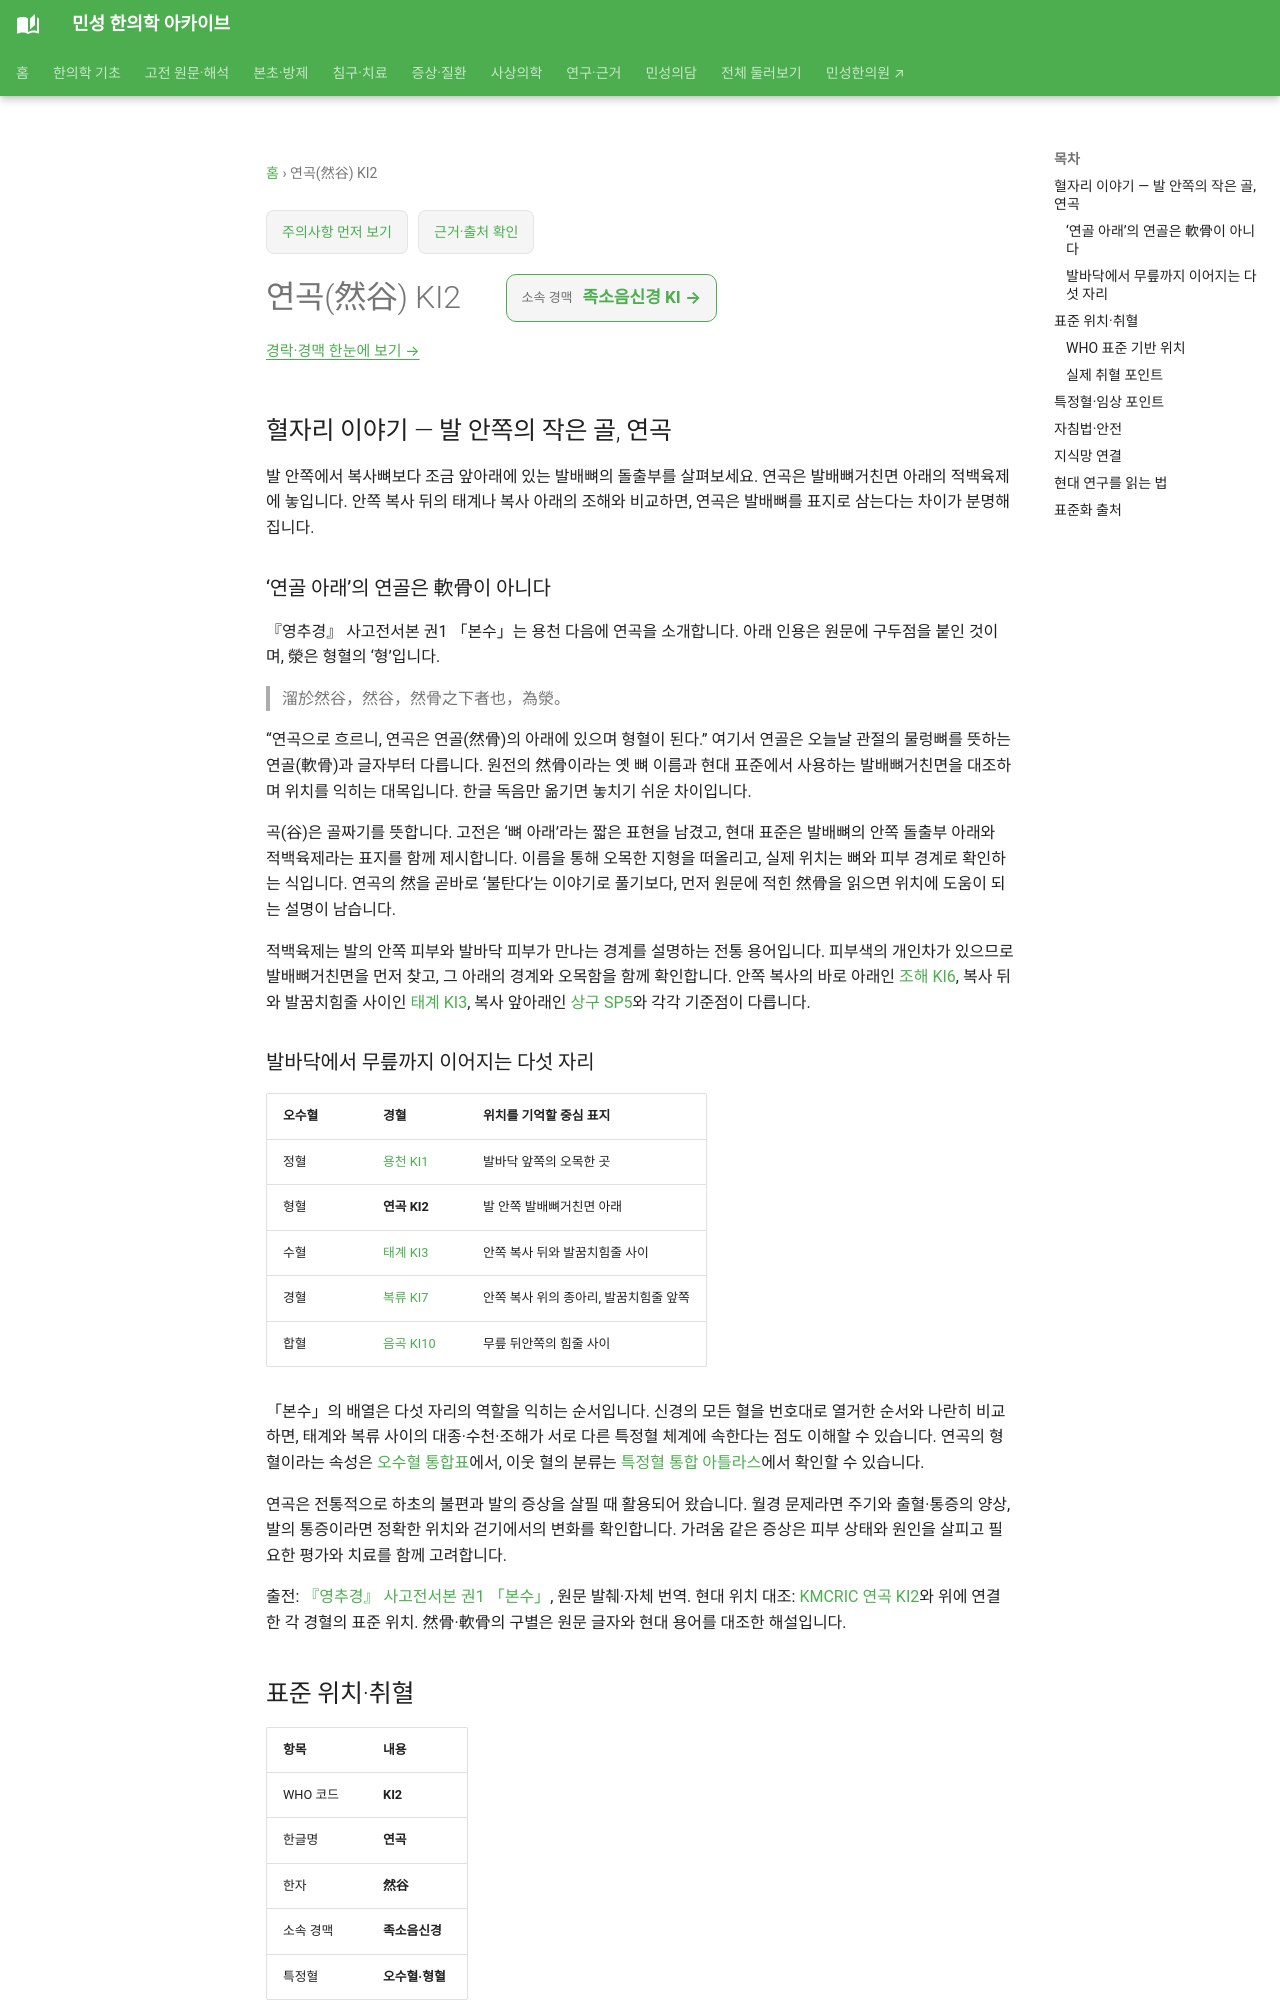

repository: joowon1111/minseong-korean-medicine-wiki · page: acupuncture/points/ki2/index.html · generator: mkdocs

---
title: 연곡(然谷) KI2
description: 연곡 KI2의 然骨 원문을 현대 발배뼈 표지와 대조하고, 신경 오수혈의 배열 및 태계·조해·상구와의 차이를 살펴봅니다.
status: 검토완료
last_reviewed: 2026-08-22
---
# 연곡(然谷) KI2

## 혈자리 이야기 — 발 안쪽의 작은 골, 연곡

발 안쪽에서 복사뼈보다 조금 앞아래에 있는 발배뼈의 돌출부를 살펴보세요. 연곡은 발배뼈거친면 아래의 적백육제에 놓입니다. 안쪽 복사 뒤의 태계나 복사 아래의 조해와 비교하면, 연곡은 발배뼈를 표지로 삼는다는 차이가 분명해집니다.

### ‘연골 아래’의 연골은 軟骨이 아니다 {#rangu-bone-landmark}

『영추경』 사고전서본 권1 「본수」는 용천 다음에 연곡을 소개합니다. 아래 인용은 원문에 구두점을 붙인 것이며, 滎은 형혈의 ‘형’입니다.

> 溜於然谷，然谷，然骨之下者也，為滎。

“연곡으로 흐르니, 연곡은 연골(然骨)의 아래에 있으며 형혈이 된다.” 여기서 연골은 오늘날 관절의 물렁뼈를 뜻하는 연골(軟骨)과 글자부터 다릅니다. 원전의 然骨이라는 옛 뼈 이름과 현대 표준에서 사용하는 발배뼈거친면을 대조하며 위치를 익히는 대목입니다. 한글 독음만 옮기면 놓치기 쉬운 차이입니다.

곡(谷)은 골짜기를 뜻합니다. 고전은 ‘뼈 아래’라는 짧은 표현을 남겼고, 현대 표준은 발배뼈의 안쪽 돌출부 아래와 적백육제라는 표지를 함께 제시합니다. 이름을 통해 오목한 지형을 떠올리고, 실제 위치는 뼈와 피부 경계로 확인하는 식입니다. 연곡의 然을 곧바로 ‘불탄다’는 이야기로 풀기보다, 먼저 원문에 적힌 然骨을 읽으면 위치에 도움이 되는 설명이 남습니다.

적백육제는 발의 안쪽 피부와 발바닥 피부가 만나는 경계를 설명하는 전통 용어입니다. 피부색의 개인차가 있으므로 발배뼈거친면을 먼저 찾고, 그 아래의 경계와 오목함을 함께 확인합니다. 안쪽 복사의 바로 아래인 [조해 KI6](ki6-zhaohai.md), 복사 뒤와 발꿈치힘줄 사이인 [태계 KI3](ki3-taixi.md), 복사 앞아래인 [상구 SP5](sp5.md#medial-ankle-point-comparison)와 각각 기준점이 다릅니다.
